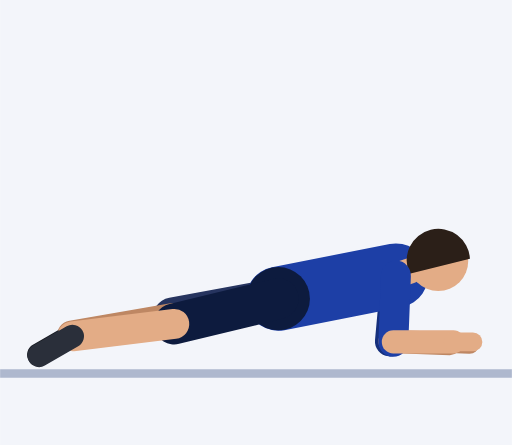
t = 0.00 s
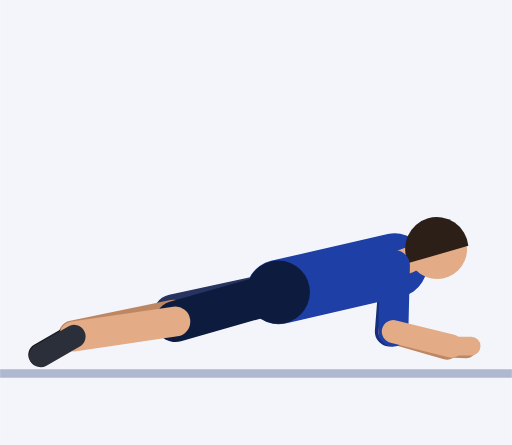
t = 0.45 s
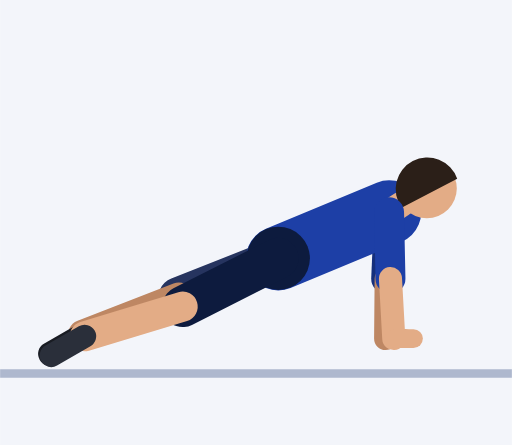
t = 0.92 s
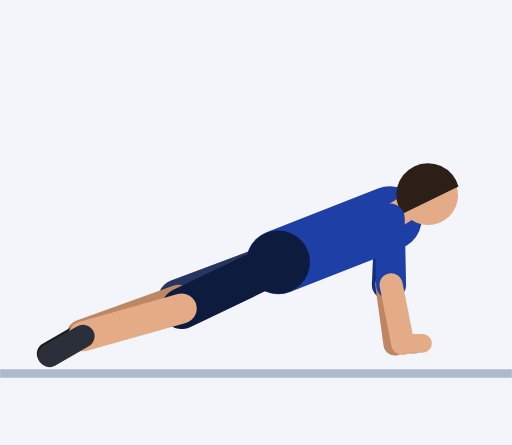
t = 1.35 s
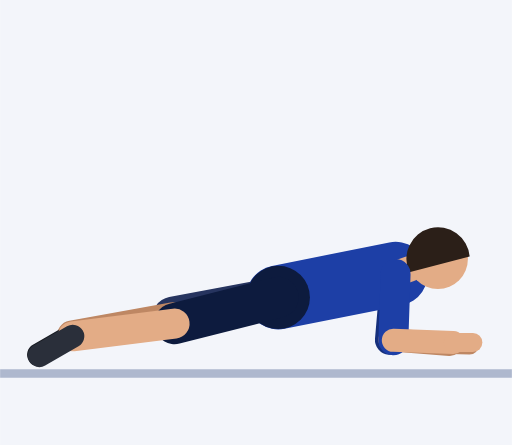
t = 1.81 s
t = 2.21 s: frame unchanged from t = 0.00 s, image omitted

The animated SVG that drew these frames (rendered in a browser with its animation timeline set to each time). Animation: 57 SMIL elements (animate=57); one cycle of 2.73 s, repeats indefinitely.

<svg xmlns="http://www.w3.org/2000/svg" viewBox="-65 -86.1 119.6 104"><rect x="-65" y="-86.1" width="119.6" height="104" fill="#F3F5FA"/><line x1="-65" y1="1.2" x2="54.6" y2="1.2" stroke="#AEB8CE" stroke-width="2"/><line x1="27.5" y1="-21.7" x2="26.1" y2="-6.3" stroke="#152F7C" stroke-width="7" stroke-linecap="round"><animate attributeName="x1" dur="2.73s" repeatCount="indefinite" values="27.5;27.5;27.5;27.5;27.5;27.4;27.3;27.2;26.9;26.7;26.4;26.1;25.9;25.9;25.9;25.9;25.9;25.9;25.9;26.1;26.4;26.7;26.9;27.2;27.3;27.4;27.5;27.5;27.5;27.5;27.5;27.5;27.5;27.5;27.5;27.5;27.5;27.5;27.5"/><animate attributeName="y1" dur="2.73s" repeatCount="indefinite" values="-21.7;-21.7;-21.7;-21.7;-21.7;-22.2;-23.6;-25.6;-27.9;-30.4;-32.8;-34.7;-36.1;-36.6;-36.6;-36.6;-36.6;-36.6;-36.1;-34.7;-32.8;-30.4;-27.9;-25.6;-23.6;-22.2;-21.7;-21.7;-21.7;-21.7;-21.7;-21.7;-21.7;-21.7;-21.7;-21.7;-21.7;-21.7;-21.7"/><animate attributeName="x2" dur="2.73s" repeatCount="indefinite" values="26.1;26.1;26.1;26.1;26.1;26.1;26.1;26;25.9;25.7;25.6;25.4;25.3;25.2;25.2;25.2;25.2;25.2;25.3;25.4;25.6;25.7;25.9;26;26.1;26.1;26.1;26.1;26.1;26.1;26.1;26.1;26.1;26.1;26.1;26.1;26.1;26.1;26.1"/><animate attributeName="y2" dur="2.73s" repeatCount="indefinite" values="-6.3;-6.3;-6.3;-6.3;-6.3;-6.8;-8.1;-10.1;-12.5;-14.9;-17.3;-19.2;-20.6;-21.1;-21.1;-21.1;-21.1;-21.1;-20.6;-19.2;-17.3;-14.9;-12.5;-10.1;-8.1;-6.8;-6.3;-6.3;-6.3;-6.3;-6.3;-6.3;-6.3;-6.3;-6.3;-6.3;-6.3;-6.3;-6.3"/></line><line x1="26.1" y1="-6.3" x2="40.1" y2="-5.8" stroke="#BE8763" stroke-width="5.4" stroke-linecap="round"><animate attributeName="x1" dur="2.73s" repeatCount="indefinite" values="26.1;26.1;26.1;26.1;26.1;26.1;26.1;26;25.9;25.7;25.6;25.4;25.3;25.2;25.2;25.2;25.2;25.2;25.3;25.4;25.6;25.7;25.9;26;26.1;26.1;26.1;26.1;26.1;26.1;26.1;26.1;26.1;26.1;26.1;26.1;26.1;26.1;26.1"/><animate attributeName="y1" dur="2.73s" repeatCount="indefinite" values="-6.3;-6.3;-6.3;-6.3;-6.3;-6.8;-8.1;-10.1;-12.5;-14.9;-17.3;-19.2;-20.6;-21.1;-21.1;-21.1;-21.1;-21.1;-20.6;-19.2;-17.3;-14.9;-12.5;-10.1;-8.1;-6.8;-6.3;-6.3;-6.3;-6.3;-6.3;-6.3;-6.3;-6.3;-6.3;-6.3;-6.3;-6.3;-6.3"/><animate attributeName="x2" dur="2.73s" repeatCount="indefinite" values="40.1;40.1;40.1;40.1;40.1;40.1;39.7;38.7;36.7;33.9;30.8;27.8;25.7;24.9;24.9;24.9;24.9;24.9;25.7;27.8;30.8;33.9;36.7;38.7;39.7;40.1;40.1;40.1;40.1;40.1;40.1;40.1;40.1;40.1;40.1;40.1;40.1;40.1;40.1"/><animate attributeName="y2" dur="2.73s" repeatCount="indefinite" values="-5.8;-5.8;-5.8;-5.8;-5.8;-5.5;-4.9;-4.2;-3.6;-3.6;-4.3;-5.4;-6.6;-7.1;-7.1;-7.1;-7.1;-7.1;-6.6;-5.4;-4.3;-3.6;-3.6;-4.2;-4.9;-5.5;-5.8;-5.8;-5.8;-5.8;-5.8;-5.8;-5.8;-5.8;-5.8;-5.8;-5.8;-5.8;-5.8"/></line><line x1="40.1" y1="-5.8" x2="44.7" y2="-5.6" stroke="#BE8763" stroke-width="4.4" stroke-linecap="round"><animate attributeName="x1" dur="2.73s" repeatCount="indefinite" values="40.1;40.1;40.1;40.1;40.1;40.1;39.7;38.7;36.7;33.9;30.8;27.8;25.7;24.9;24.9;24.9;24.9;24.9;25.7;27.8;30.8;33.9;36.7;38.7;39.7;40.1;40.1;40.1;40.1;40.1;40.1;40.1;40.1;40.1;40.1;40.1;40.1;40.1;40.1"/><animate attributeName="y1" dur="2.73s" repeatCount="indefinite" values="-5.8;-5.8;-5.8;-5.8;-5.8;-5.5;-4.9;-4.2;-3.6;-3.6;-4.3;-5.4;-6.6;-7.1;-7.1;-7.1;-7.1;-7.1;-6.6;-5.4;-4.3;-3.6;-3.6;-4.2;-4.9;-5.5;-5.8;-5.8;-5.8;-5.8;-5.8;-5.8;-5.8;-5.8;-5.8;-5.8;-5.8;-5.8;-5.8"/><animate attributeName="x2" dur="2.73s" repeatCount="indefinite" values="44.7;44.7;44.7;44.7;44.7;44.7;44.3;43.3;41.3;38.5;35.4;32.4;30.3;29.5;29.5;29.5;29.5;29.5;30.3;32.4;35.4;38.5;41.3;43.3;44.3;44.7;44.7;44.7;44.7;44.7;44.7;44.7;44.7;44.7;44.7;44.7;44.7;44.7;44.7"/><animate attributeName="y2" dur="2.73s" repeatCount="indefinite" values="-5.6;-5.6;-5.6;-5.6;-5.6;-5.4;-4.8;-4;-3.5;-3.5;-4.2;-5.4;-6.6;-7.1;-7.1;-7.1;-7.1;-7.1;-6.6;-5.4;-4.2;-3.5;-3.5;-4;-4.8;-5.4;-5.6;-5.6;-5.6;-5.6;-5.6;-5.6;-5.6;-5.6;-5.6;-5.6;-5.6;-5.6;-5.6"/></line><line x1="0" y1="-16.3" x2="-24.6" y2="-11.8" stroke="#26345F" stroke-width="9.6" stroke-linecap="round"><animate attributeName="y1" dur="2.73s" repeatCount="indefinite" values="-16.3;-16.3;-16.3;-16.3;-16.3;-16.7;-17.5;-18.8;-20.3;-21.9;-23.4;-24.6;-25.5;-25.8;-25.8;-25.8;-25.8;-25.8;-25.5;-24.6;-23.4;-21.9;-20.3;-18.8;-17.5;-16.7;-16.3;-16.3;-16.3;-16.3;-16.3;-16.3;-16.3;-16.3;-16.3;-16.3;-16.3;-16.3;-16.3"/><animate attributeName="x2" dur="2.73s" repeatCount="indefinite" values="-24.6;-24.6;-24.6;-24.6;-24.6;-24.6;-24.5;-24.3;-24.1;-23.9;-23.7;-23.4;-23.3;-23.2;-23.2;-23.2;-23.2;-23.2;-23.3;-23.4;-23.7;-23.9;-24.1;-24.3;-24.5;-24.6;-24.6;-24.6;-24.6;-24.6;-24.6;-24.6;-24.6;-24.6;-24.6;-24.6;-24.6;-24.6;-24.6"/><animate attributeName="y2" dur="2.73s" repeatCount="indefinite" values="-11.8;-11.8;-11.8;-11.8;-11.8;-12;-12.4;-13;-13.8;-14.5;-15.3;-15.9;-16.4;-16.6;-16.6;-16.6;-16.6;-16.6;-16.4;-15.9;-15.3;-14.5;-13.8;-13;-12.4;-12;-11.8;-11.8;-11.8;-11.8;-11.8;-11.8;-11.8;-11.8;-11.8;-11.8;-11.8;-11.8;-11.8"/></line><line x1="-24.6" y1="-11.8" x2="-48.2" y2="-7.7" stroke="#BE8763" stroke-width="7" stroke-linecap="round"><animate attributeName="x1" dur="2.73s" repeatCount="indefinite" values="-24.6;-24.6;-24.6;-24.6;-24.6;-24.6;-24.5;-24.3;-24.1;-23.9;-23.7;-23.4;-23.3;-23.2;-23.2;-23.2;-23.2;-23.2;-23.3;-23.4;-23.7;-23.9;-24.1;-24.3;-24.5;-24.6;-24.6;-24.6;-24.6;-24.6;-24.6;-24.6;-24.6;-24.6;-24.6;-24.6;-24.6;-24.6;-24.6"/><animate attributeName="y1" dur="2.73s" repeatCount="indefinite" values="-11.8;-11.8;-11.8;-11.8;-11.8;-12;-12.4;-13;-13.8;-14.5;-15.3;-15.9;-16.4;-16.6;-16.6;-16.6;-16.6;-16.6;-16.4;-15.9;-15.3;-14.5;-13.8;-13;-12.4;-12;-11.8;-11.8;-11.8;-11.8;-11.8;-11.8;-11.8;-11.8;-11.8;-11.8;-11.8;-11.8;-11.8"/><animate attributeName="x2" dur="2.73s" repeatCount="indefinite" values="-48.2;-48.2;-48.2;-48.2;-48.2;-48.2;-48;-47.7;-47.4;-46.9;-46.5;-46;-45.7;-45.6;-45.6;-45.6;-45.6;-45.6;-45.7;-46;-46.5;-46.9;-47.4;-47.7;-48;-48.2;-48.2;-48.2;-48.2;-48.2;-48.2;-48.2;-48.2;-48.2;-48.2;-48.2;-48.2;-48.2;-48.2"/><animate attributeName="y2" dur="2.73s" repeatCount="indefinite" values="-7.7;-7.7;-7.7;-7.7;-7.7;-7.7;-7.7;-7.7;-7.8;-7.8;-7.8;-7.9;-7.9;-7.9;-7.9;-7.9;-7.9;-7.9;-7.9;-7.9;-7.8;-7.8;-7.8;-7.7;-7.7;-7.7;-7.7;-7.7;-7.7;-7.7;-7.7;-7.7;-7.7;-7.7;-7.7;-7.7;-7.7;-7.7;-7.7"/></line><line x1="-48.2" y1="-7.7" x2="-56" y2="-3.2" stroke="#191C23" stroke-width="5.4" stroke-linecap="round"><animate attributeName="x1" dur="2.73s" repeatCount="indefinite" values="-48.2;-48.2;-48.2;-48.2;-48.2;-48.2;-48;-47.7;-47.4;-46.9;-46.5;-46;-45.7;-45.6;-45.6;-45.6;-45.6;-45.6;-45.7;-46;-46.5;-46.9;-47.4;-47.7;-48;-48.2;-48.2;-48.2;-48.2;-48.2;-48.2;-48.2;-48.2;-48.2;-48.2;-48.2;-48.2;-48.2;-48.2"/><animate attributeName="y1" dur="2.73s" repeatCount="indefinite" values="-7.7;-7.7;-7.7;-7.7;-7.7;-7.7;-7.7;-7.7;-7.8;-7.8;-7.8;-7.9;-7.9;-7.9;-7.9;-7.9;-7.9;-7.9;-7.9;-7.9;-7.8;-7.8;-7.8;-7.7;-7.7;-7.7;-7.7;-7.7;-7.7;-7.7;-7.7;-7.7;-7.7;-7.7;-7.7;-7.7;-7.7;-7.7;-7.7"/><animate attributeName="x2" dur="2.73s" repeatCount="indefinite" values="-56;-56;-56;-56;-56;-56;-55.8;-55.5;-55.2;-54.7;-54.3;-53.8;-53.5;-53.4;-53.4;-53.4;-53.4;-53.4;-53.5;-53.8;-54.3;-54.7;-55.2;-55.5;-55.8;-56;-56;-56;-56;-56;-56;-56;-56;-56;-56;-56;-56;-56;-56"/><animate attributeName="y2" dur="2.73s" repeatCount="indefinite" values="-3.2;-3.2;-3.2;-3.2;-3.2;-3.2;-3.2;-3.2;-3.3;-3.3;-3.3;-3.4;-3.4;-3.4;-3.4;-3.4;-3.4;-3.4;-3.4;-3.4;-3.3;-3.3;-3.3;-3.2;-3.2;-3.2;-3.2;-3.2;-3.2;-3.2;-3.2;-3.2;-3.2;-3.2;-3.2;-3.2;-3.2;-3.2;-3.2"/></line><line x1="0" y1="-16.3" x2="27.5" y2="-21.7" stroke="#1D3FA6" stroke-width="15" stroke-linecap="round"><animate attributeName="y1" dur="2.73s" repeatCount="indefinite" values="-16.3;-16.3;-16.3;-16.3;-16.3;-16.7;-17.5;-18.8;-20.3;-21.9;-23.4;-24.6;-25.5;-25.8;-25.8;-25.8;-25.8;-25.8;-25.5;-24.6;-23.4;-21.9;-20.3;-18.8;-17.5;-16.7;-16.3;-16.3;-16.3;-16.3;-16.3;-16.3;-16.3;-16.3;-16.3;-16.3;-16.3;-16.3;-16.3"/><animate attributeName="x2" dur="2.73s" repeatCount="indefinite" values="27.5;27.5;27.5;27.5;27.5;27.4;27.3;27.2;26.9;26.7;26.4;26.1;25.9;25.9;25.9;25.9;25.9;25.9;25.9;26.1;26.4;26.7;26.9;27.2;27.3;27.4;27.5;27.5;27.5;27.5;27.5;27.5;27.5;27.5;27.5;27.5;27.5;27.5;27.5"/><animate attributeName="y2" dur="2.73s" repeatCount="indefinite" values="-21.7;-21.7;-21.7;-21.7;-21.7;-22.2;-23.6;-25.6;-27.9;-30.4;-32.8;-34.7;-36.1;-36.6;-36.6;-36.6;-36.6;-36.6;-36.1;-34.7;-32.8;-30.4;-27.9;-25.6;-23.6;-22.2;-21.7;-21.7;-21.7;-21.7;-21.7;-21.7;-21.7;-21.7;-21.7;-21.7;-21.7;-21.7;-21.7"/></line><circle cx="0" cy="-16.3" r="7.4" fill="#0D1B3E"><animate attributeName="cy" dur="2.73s" repeatCount="indefinite" values="-16.3;-16.3;-16.3;-16.3;-16.3;-16.7;-17.5;-18.8;-20.3;-21.9;-23.4;-24.6;-25.5;-25.8;-25.8;-25.8;-25.8;-25.8;-25.5;-24.6;-23.4;-21.9;-20.3;-18.8;-17.5;-16.7;-16.3;-16.3;-16.3;-16.3;-16.3;-16.3;-16.3;-16.3;-16.3;-16.3;-16.3;-16.3;-16.3"/></circle><line x1="27.5" y1="-21.7" x2="30.8" y2="-22.8" stroke="#E3AC86" stroke-width="6" stroke-linecap="round"><animate attributeName="x1" dur="2.73s" repeatCount="indefinite" values="27.5;27.5;27.5;27.5;27.5;27.4;27.3;27.2;26.9;26.7;26.4;26.1;25.9;25.9;25.9;25.9;25.9;25.9;25.9;26.1;26.4;26.7;26.9;27.2;27.3;27.4;27.5;27.5;27.5;27.5;27.5;27.5;27.5;27.5;27.5;27.5;27.5;27.5;27.5"/><animate attributeName="y1" dur="2.73s" repeatCount="indefinite" values="-21.7;-21.7;-21.7;-21.7;-21.7;-22.2;-23.6;-25.6;-27.9;-30.4;-32.8;-34.7;-36.1;-36.6;-36.6;-36.6;-36.6;-36.6;-36.1;-34.7;-32.8;-30.4;-27.9;-25.6;-23.6;-22.2;-21.7;-21.7;-21.7;-21.7;-21.7;-21.7;-21.7;-21.7;-21.7;-21.7;-21.7;-21.7;-21.7"/><animate attributeName="x2" dur="2.73s" repeatCount="indefinite" values="30.8;30.8;30.8;30.8;30.8;30.7;30.6;30.4;30.1;29.8;29.4;29.1;28.9;28.8;28.8;28.8;28.8;28.8;28.9;29.1;29.4;29.8;30.1;30.4;30.6;30.7;30.8;30.8;30.8;30.8;30.8;30.8;30.8;30.8;30.8;30.8;30.8;30.8;30.8"/><animate attributeName="y2" dur="2.73s" repeatCount="indefinite" values="-22.8;-22.8;-22.8;-22.8;-22.8;-23.4;-24.8;-26.9;-29.4;-32;-34.5;-36.5;-37.9;-38.5;-38.5;-38.5;-38.5;-38.5;-37.9;-36.5;-34.5;-32;-29.4;-26.9;-24.8;-23.4;-22.8;-22.8;-22.8;-22.8;-22.8;-22.8;-22.8;-22.8;-22.8;-22.8;-22.8;-22.8;-22.8"/></line><circle cx="37.4" cy="-25.1" r="7" fill="#E3AC86"><animate attributeName="cx" dur="2.73s" repeatCount="indefinite" values="37.4;37.4;37.4;37.4;37.4;37.3;37.2;36.9;36.5;36;35.6;35.1;34.8;34.7;34.7;34.7;34.7;34.7;34.8;35.1;35.6;36;36.5;36.9;37.2;37.3;37.4;37.4;37.4;37.4;37.4;37.4;37.4;37.4;37.4;37.4;37.4;37.4;37.4"/><animate attributeName="cy" dur="2.73s" repeatCount="indefinite" values="-25.1;-25.1;-25.1;-25.1;-25.1;-25.7;-27.3;-29.6;-32.3;-35.2;-37.9;-40.1;-41.7;-42.2;-42.2;-42.2;-42.2;-42.2;-41.7;-40.1;-37.9;-35.2;-32.3;-29.6;-27.3;-25.7;-25.1;-25.1;-25.1;-25.1;-25.1;-25.1;-25.1;-25.1;-25.1;-25.1;-25.1;-25.1;-25.1"/></circle><path d="M44.8 -25.6 A7.4 7.4 0 1 0 30.7 -22.1 Z" fill="#2B1F18"><animate attributeName="d" dur="2.73s" repeatCount="indefinite" values="M44.8 -25.6 A7.4 7.4 0 1 0 30.7 -22.1 Z;M44.8 -25.6 A7.4 7.4 0 1 0 30.7 -22.1 Z;M44.8 -25.6 A7.4 7.4 0 1 0 30.7 -22.1 Z;M44.8 -25.6 A7.4 7.4 0 1 0 30.7 -22.1 Z;M44.8 -25.6 A7.4 7.4 0 1 0 30.7 -22.1 Z;M44.7 -26.3 A7.4 7.4 0 1 0 30.6 -22.6 Z;M44.5 -28 A7.4 7.4 0 1 0 30.5 -24.1 Z;M44.2 -30.6 A7.4 7.4 0 1 0 30.3 -26.2 Z;M43.8 -33.6 A7.4 7.4 0 1 0 30 -28.7 Z;M43.3 -36.7 A7.4 7.4 0 1 0 29.7 -31.3 Z;M42.7 -39.7 A7.4 7.4 0 1 0 29.4 -33.7 Z;M42.2 -42.1 A7.4 7.4 0 1 0 29.1 -35.8 Z;M41.9 -43.8 A7.4 7.4 0 1 0 28.9 -37.2 Z;M41.8 -44.5 A7.4 7.4 0 1 0 28.8 -37.7 Z;M41.8 -44.5 A7.4 7.4 0 1 0 28.8 -37.7 Z;M41.8 -44.5 A7.4 7.4 0 1 0 28.8 -37.7 Z;M41.8 -44.5 A7.4 7.4 0 1 0 28.8 -37.7 Z;M41.8 -44.5 A7.4 7.4 0 1 0 28.8 -37.7 Z;M41.9 -43.8 A7.4 7.4 0 1 0 28.9 -37.2 Z;M42.2 -42.1 A7.4 7.4 0 1 0 29.1 -35.8 Z;M42.7 -39.7 A7.4 7.4 0 1 0 29.4 -33.7 Z;M43.3 -36.7 A7.4 7.4 0 1 0 29.7 -31.3 Z;M43.8 -33.6 A7.4 7.4 0 1 0 30 -28.7 Z;M44.2 -30.6 A7.4 7.4 0 1 0 30.3 -26.2 Z;M44.5 -28 A7.4 7.4 0 1 0 30.5 -24.1 Z;M44.7 -26.3 A7.4 7.4 0 1 0 30.6 -22.6 Z;M44.8 -25.6 A7.4 7.4 0 1 0 30.7 -22.1 Z;M44.8 -25.6 A7.4 7.4 0 1 0 30.7 -22.1 Z;M44.8 -25.6 A7.4 7.4 0 1 0 30.7 -22.1 Z;M44.8 -25.6 A7.4 7.4 0 1 0 30.7 -22.1 Z;M44.8 -25.6 A7.4 7.4 0 1 0 30.7 -22.1 Z;M44.8 -25.6 A7.4 7.4 0 1 0 30.7 -22.1 Z;M44.8 -25.6 A7.4 7.4 0 1 0 30.7 -22.1 Z;M44.8 -25.6 A7.4 7.4 0 1 0 30.7 -22.1 Z;M44.8 -25.6 A7.4 7.4 0 1 0 30.7 -22.1 Z;M44.8 -25.6 A7.4 7.4 0 1 0 30.7 -22.1 Z;M44.8 -25.6 A7.4 7.4 0 1 0 30.7 -22.1 Z;M44.8 -25.6 A7.4 7.4 0 1 0 30.7 -22.1 Z;M44.8 -25.6 A7.4 7.4 0 1 0 30.7 -22.1 Z"/></path><line x1="0" y1="-16.3" x2="-24.3" y2="-10.4" stroke="#0D1B3E" stroke-width="9.6" stroke-linecap="round"><animate attributeName="y1" dur="2.73s" repeatCount="indefinite" values="-16.3;-16.3;-16.3;-16.3;-16.3;-16.7;-17.5;-18.8;-20.3;-21.9;-23.4;-24.6;-25.5;-25.8;-25.8;-25.8;-25.8;-25.8;-25.5;-24.6;-23.4;-21.9;-20.3;-18.8;-17.5;-16.7;-16.3;-16.3;-16.3;-16.3;-16.3;-16.3;-16.3;-16.3;-16.3;-16.3;-16.3;-16.3;-16.3"/><animate attributeName="x2" dur="2.73s" repeatCount="indefinite" values="-24.3;-24.3;-24.3;-24.3;-24.3;-24.2;-24.1;-23.9;-23.6;-23.3;-22.9;-22.6;-22.4;-22.3;-22.3;-22.3;-22.3;-22.3;-22.4;-22.6;-22.9;-23.3;-23.6;-23.9;-24.1;-24.2;-24.3;-24.3;-24.3;-24.3;-24.3;-24.3;-24.3;-24.3;-24.3;-24.3;-24.3;-24.3;-24.3"/><animate attributeName="y2" dur="2.73s" repeatCount="indefinite" values="-10.4;-10.4;-10.4;-10.4;-10.4;-10.5;-10.8;-11.4;-12;-12.7;-13.4;-13.9;-14.3;-14.5;-14.5;-14.5;-14.5;-14.5;-14.3;-13.9;-13.4;-12.7;-12;-11.4;-10.8;-10.5;-10.4;-10.4;-10.4;-10.4;-10.4;-10.4;-10.4;-10.4;-10.4;-10.4;-10.4;-10.4;-10.4"/></line><line x1="-24.3" y1="-10.4" x2="-48.1" y2="-7.5" stroke="#E3AC86" stroke-width="7" stroke-linecap="round"><animate attributeName="x1" dur="2.73s" repeatCount="indefinite" values="-24.3;-24.3;-24.3;-24.3;-24.3;-24.2;-24.1;-23.9;-23.6;-23.3;-22.9;-22.6;-22.4;-22.3;-22.3;-22.3;-22.3;-22.3;-22.4;-22.6;-22.9;-23.3;-23.6;-23.9;-24.1;-24.2;-24.3;-24.3;-24.3;-24.3;-24.3;-24.3;-24.3;-24.3;-24.3;-24.3;-24.3;-24.3;-24.3"/><animate attributeName="y1" dur="2.73s" repeatCount="indefinite" values="-10.4;-10.4;-10.4;-10.4;-10.4;-10.5;-10.8;-11.4;-12;-12.7;-13.4;-13.9;-14.3;-14.5;-14.5;-14.5;-14.5;-14.5;-14.3;-13.9;-13.4;-12.7;-12;-11.4;-10.8;-10.5;-10.4;-10.4;-10.4;-10.4;-10.4;-10.4;-10.4;-10.4;-10.4;-10.4;-10.4;-10.4;-10.4"/><animate attributeName="x2" dur="2.73s" repeatCount="indefinite" values="-48.1;-48.1;-48.1;-48.1;-48.1;-48;-47.8;-47.5;-47.1;-46.7;-46.2;-45.7;-45.4;-45.2;-45.2;-45.2;-45.2;-45.2;-45.4;-45.7;-46.2;-46.7;-47.1;-47.5;-47.8;-48;-48.1;-48.1;-48.1;-48.1;-48.1;-48.1;-48.1;-48.1;-48.1;-48.1;-48.1;-48.1;-48.1"/><animate attributeName="y2" dur="2.73s" repeatCount="indefinite" values="-7.5;-7.5;-7.5;-7.5;-7.5;-7.5;-7.5;-7.4;-7.4;-7.4;-7.4;-7.5;-7.5;-7.5;-7.5;-7.5;-7.5;-7.5;-7.5;-7.5;-7.4;-7.4;-7.4;-7.4;-7.5;-7.5;-7.5;-7.5;-7.5;-7.5;-7.5;-7.5;-7.5;-7.5;-7.5;-7.5;-7.5;-7.5;-7.5"/></line><line x1="-48.1" y1="-7.5" x2="-55.9" y2="-3" stroke="#2A2F3A" stroke-width="5.4" stroke-linecap="round"><animate attributeName="x1" dur="2.73s" repeatCount="indefinite" values="-48.1;-48.1;-48.1;-48.1;-48.1;-48;-47.8;-47.5;-47.1;-46.7;-46.2;-45.7;-45.4;-45.2;-45.2;-45.2;-45.2;-45.2;-45.4;-45.7;-46.2;-46.7;-47.1;-47.5;-47.8;-48;-48.1;-48.1;-48.1;-48.1;-48.1;-48.1;-48.1;-48.1;-48.1;-48.1;-48.1;-48.1;-48.1"/><animate attributeName="y1" dur="2.73s" repeatCount="indefinite" values="-7.5;-7.5;-7.5;-7.5;-7.5;-7.5;-7.5;-7.4;-7.4;-7.4;-7.4;-7.5;-7.5;-7.5;-7.5;-7.5;-7.5;-7.5;-7.5;-7.5;-7.4;-7.4;-7.4;-7.4;-7.5;-7.5;-7.5;-7.5;-7.5;-7.5;-7.5;-7.5;-7.5;-7.5;-7.5;-7.5;-7.5;-7.5;-7.5"/><animate attributeName="x2" dur="2.73s" repeatCount="indefinite" values="-55.9;-55.9;-55.9;-55.9;-55.9;-55.8;-55.6;-55.3;-54.9;-54.5;-54;-53.5;-53.2;-53;-53;-53;-53;-53;-53.2;-53.5;-54;-54.5;-54.9;-55.3;-55.6;-55.8;-55.9;-55.9;-55.9;-55.9;-55.9;-55.9;-55.9;-55.9;-55.9;-55.9;-55.9;-55.9;-55.9"/><animate attributeName="y2" dur="2.73s" repeatCount="indefinite" values="-3;-3;-3;-3;-3;-3;-3;-2.9;-2.9;-2.9;-2.9;-3;-3;-3;-3;-3;-3;-3;-3;-3;-2.9;-2.9;-2.9;-2.9;-3;-3;-3;-3;-3;-3;-3;-3;-3;-3;-3;-3;-3;-3;-3"/></line><line x1="27.5" y1="-21.7" x2="26.9" y2="-6.2" stroke="#1D3FA6" stroke-width="7" stroke-linecap="round"><animate attributeName="x1" dur="2.73s" repeatCount="indefinite" values="27.5;27.5;27.5;27.5;27.5;27.4;27.3;27.2;26.9;26.7;26.4;26.1;25.9;25.9;25.9;25.9;25.9;25.9;25.9;26.1;26.4;26.7;26.9;27.2;27.3;27.4;27.5;27.5;27.5;27.5;27.5;27.5;27.5;27.5;27.5;27.5;27.5;27.5;27.5"/><animate attributeName="y1" dur="2.73s" repeatCount="indefinite" values="-21.7;-21.7;-21.7;-21.7;-21.7;-22.2;-23.6;-25.6;-27.9;-30.4;-32.8;-34.7;-36.1;-36.6;-36.6;-36.6;-36.6;-36.6;-36.1;-34.7;-32.8;-30.4;-27.9;-25.6;-23.6;-22.2;-21.7;-21.7;-21.7;-21.7;-21.7;-21.7;-21.7;-21.7;-21.7;-21.7;-21.7;-21.7;-21.7"/><animate attributeName="x2" dur="2.73s" repeatCount="indefinite" values="26.9;26.9;26.9;26.9;26.9;26.9;26.9;26.9;26.8;26.7;26.5;26.4;26.3;26.2;26.2;26.2;26.2;26.2;26.3;26.4;26.5;26.7;26.8;26.9;26.9;26.9;26.9;26.9;26.9;26.9;26.9;26.9;26.9;26.9;26.9;26.9;26.9;26.9;26.9"/><animate attributeName="y2" dur="2.73s" repeatCount="indefinite" values="-6.2;-6.2;-6.2;-6.2;-6.2;-6.7;-8.1;-10.1;-12.4;-14.9;-17.3;-19.2;-20.6;-21.1;-21.1;-21.1;-21.1;-21.1;-20.6;-19.2;-17.3;-14.9;-12.4;-10.1;-8.1;-6.7;-6.2;-6.2;-6.2;-6.2;-6.2;-6.2;-6.2;-6.2;-6.2;-6.2;-6.2;-6.2;-6.2"/></line><line x1="26.9" y1="-6.2" x2="40.9" y2="-6.2" stroke="#E3AC86" stroke-width="5.4" stroke-linecap="round"><animate attributeName="x1" dur="2.73s" repeatCount="indefinite" values="26.9;26.9;26.9;26.9;26.9;26.9;26.9;26.9;26.8;26.7;26.5;26.4;26.3;26.2;26.2;26.2;26.2;26.2;26.3;26.4;26.5;26.7;26.8;26.9;26.9;26.9;26.9;26.9;26.9;26.9;26.9;26.9;26.9;26.9;26.9;26.9;26.9;26.9;26.9"/><animate attributeName="y1" dur="2.73s" repeatCount="indefinite" values="-6.2;-6.2;-6.2;-6.2;-6.2;-6.7;-8.1;-10.1;-12.4;-14.9;-17.3;-19.2;-20.6;-21.1;-21.1;-21.1;-21.1;-21.1;-20.6;-19.2;-17.3;-14.9;-12.4;-10.1;-8.1;-6.7;-6.2;-6.2;-6.2;-6.2;-6.2;-6.2;-6.2;-6.2;-6.2;-6.2;-6.2;-6.2;-6.2"/><animate attributeName="x2" dur="2.73s" repeatCount="indefinite" values="40.9;40.9;40.9;40.9;40.9;40.9;40.7;39.8;38;35.5;32.5;29.6;27.6;26.8;26.8;26.8;26.8;26.8;27.6;29.6;32.5;35.5;38;39.8;40.7;40.9;40.9;40.9;40.9;40.9;40.9;40.9;40.9;40.9;40.9;40.9;40.9;40.9;40.9"/><animate attributeName="y2" dur="2.73s" repeatCount="indefinite" values="-6.2;-6.2;-6.2;-6.2;-6.2;-6;-5.4;-4.7;-4.1;-4;-4.6;-5.6;-6.6;-7.1;-7.1;-7.1;-7.1;-7.1;-6.6;-5.6;-4.6;-4;-4.1;-4.7;-5.4;-6;-6.2;-6.2;-6.2;-6.2;-6.2;-6.2;-6.2;-6.2;-6.2;-6.2;-6.2;-6.2;-6.2"/></line><line x1="40.9" y1="-6.2" x2="45.5" y2="-6.2" stroke="#E3AC86" stroke-width="4.4" stroke-linecap="round"><animate attributeName="x1" dur="2.73s" repeatCount="indefinite" values="40.9;40.9;40.9;40.9;40.9;40.9;40.7;39.8;38;35.5;32.5;29.6;27.6;26.8;26.8;26.8;26.8;26.8;27.6;29.6;32.5;35.5;38;39.8;40.7;40.9;40.9;40.9;40.9;40.9;40.9;40.9;40.9;40.9;40.9;40.9;40.9;40.9;40.9"/><animate attributeName="y1" dur="2.73s" repeatCount="indefinite" values="-6.2;-6.2;-6.2;-6.2;-6.2;-6;-5.4;-4.7;-4.1;-4;-4.6;-5.6;-6.6;-7.1;-7.1;-7.1;-7.1;-7.1;-6.6;-5.6;-4.6;-4;-4.1;-4.7;-5.4;-6;-6.2;-6.2;-6.2;-6.2;-6.2;-6.2;-6.2;-6.2;-6.2;-6.2;-6.2;-6.2;-6.2"/><animate attributeName="x2" dur="2.73s" repeatCount="indefinite" values="45.5;45.5;45.5;45.5;45.5;45.5;45.3;44.4;42.6;40.1;37.1;34.2;32.2;31.4;31.4;31.4;31.4;31.4;32.2;34.2;37.1;40.1;42.6;44.4;45.3;45.5;45.5;45.5;45.5;45.5;45.5;45.5;45.5;45.5;45.5;45.5;45.5;45.5;45.5"/><animate attributeName="y2" dur="2.73s" repeatCount="indefinite" values="-6.2;-6.2;-6.2;-6.2;-6.2;-6;-5.4;-4.7;-4.1;-4;-4.6;-5.6;-6.6;-7.1;-7.1;-7.1;-7.1;-7.1;-6.6;-5.6;-4.6;-4;-4.1;-4.7;-5.4;-6;-6.2;-6.2;-6.2;-6.2;-6.2;-6.2;-6.2;-6.2;-6.2;-6.2;-6.2;-6.2;-6.2"/></line></svg>
